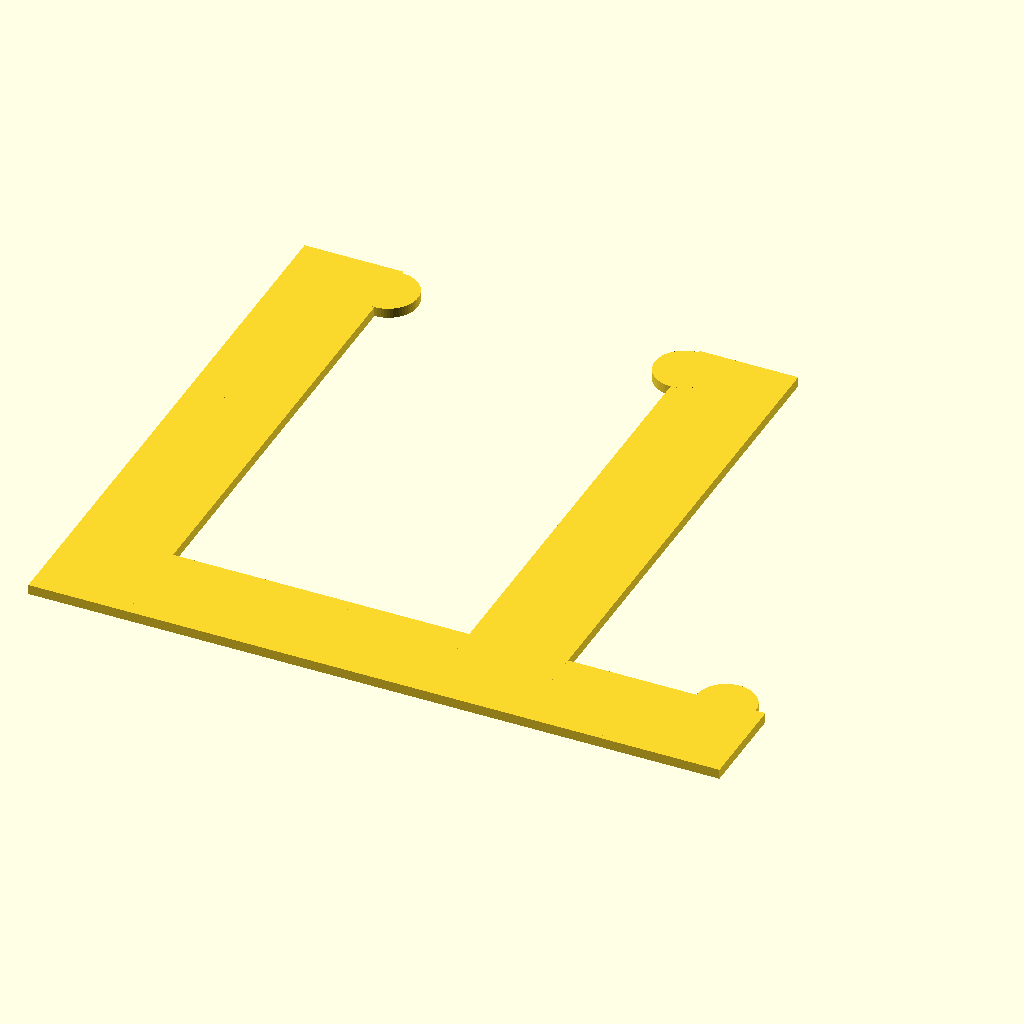
Cell 1: rendered with the file's own defaults.
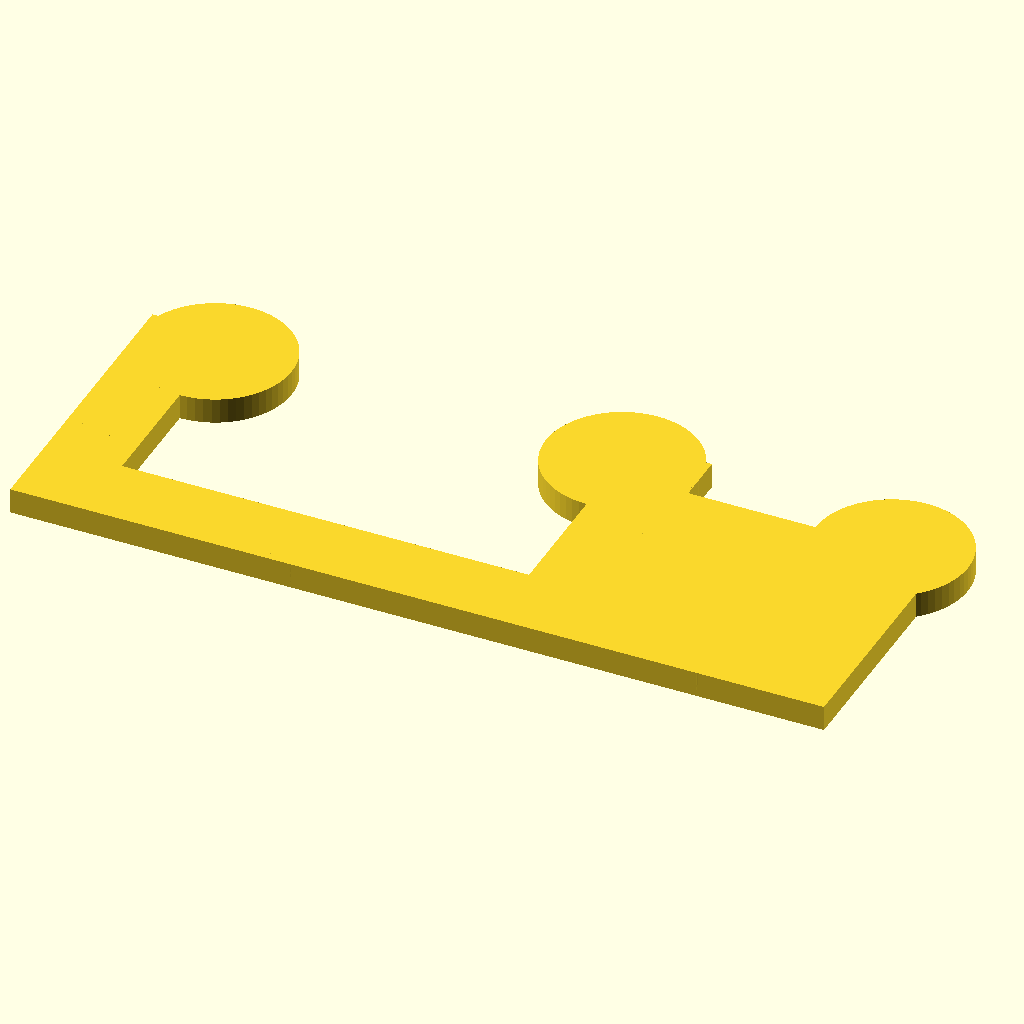
Cell 2: the "New set 1" preset from the model's presets file.
All cells are drawn from the same view direction (rotation 55°, 0°, 25°, orthographic, colour scheme Cornfield), but the view is re-fitted for each cell, so position and scale can differ between cells as well as the parameter.
The OpenSCAD source (Easy Removable Poop Bucket - Clamp/Easy Removable Poop Bucket - Clamp - V3.scad):
$fn = 64;

// Parameters
u_thickness = 10;       // Dikte van zijkanten en basis
u_width     = 30;       // Binnenbreedte van de U (afstand tussen zijkanten)
u_height    = 60;       // Hoogte van de zijkanten
bulge_radius = 3;        // Straal van de bollingen
bulge_height_pos = 0.81; // 0..1: relatieve positie langs de hoogte (0=onder, 1=boven)

grip_thickness = 10;    // Dikte van de greep
grip_length = 20;        // Lengte van de greep
grip_bulge_radius = 3;   // Straal bolling op de greep
grip_bulge_offset = 0.8;         // Positie bolling op greep (0=begin, 1=einde)

// Module: U-vorm met afgeronde hoeken en bollingen
module u_shape(thickness, width, height, bulge_r, bulge_pos) {
    half_width = width / 2;
    half_thickness = thickness / 2;
    corner_r = min(thickness, height) / 2;

    // Linker zijkant
    translate([-half_width - half_thickness, height / 2])
        square([thickness, height], center = true);
    translate([-half_width - half_thickness, height / 2])
        circle(r = corner_r);
    translate([-half_width - half_thickness + corner_r, height / 2 + corner_r])
        square([0, height - 2 * corner_r], center = false);

    // Rechter zijkant
    translate([half_width + half_thickness, height / 2])
        square([thickness, height], center = true);
    translate([half_width + half_thickness, height / 2])
        circle(r = corner_r);
    translate([half_width + half_thickness + corner_r, height / 2 + corner_r])
        square([0, height - 2 * corner_r], center = false);

    // Basis
    translate([0, half_thickness])
        square([width, thickness], center = true);
    translate([0, half_thickness])
        circle(r = corner_r);
    translate([corner_r, half_thickness + corner_r])
        square([width - 2 * corner_r, 0], center = false);

    // Bollingen aan binnenzijde staanders
    h_pos = thickness + bulge_r + bulge_pos * (height - 2 * bulge_r);
    translate([-half_width, h_pos]) circle(r = bulge_r);
    translate([half_width, h_pos]) circle(r = bulge_r);
}

// Module: Greep met bolling bovenop, bijna aan het einde
module grip(thickness, length, bulge_r, grip_bulge_offset) {
    corner_r = min(thickness, length) / 2;

    // Greep
    translate([u_width / 2 + u_thickness + length / 2, thickness / 2])
        square([length, thickness], center = true);
    translate([u_width / 2 + u_thickness + length / 2, thickness / 2])
        circle(r = corner_r);
    translate([u_width / 2 + u_thickness + length / 2 + corner_r, thickness / 2 + corner_r])
        square([length - 2 * corner_r, 0], center = false);

    // Bolling bovenop de greep, verschoven naar het einde
    // bulge_offset: 0 = begin, 1 = einde van de greep
    x_pos = u_width / 2 + u_thickness + length * grip_bulge_offset;
    translate([x_pos, thickness])
        circle(r = bulge_r);
}



// Aanroep modules
u_shape(u_thickness, u_width, u_height, bulge_radius, bulge_height_pos);
grip(grip_thickness, grip_length, grip_bulge_radius, grip_bulge_offset);
Customizer parameters (derived from the source; name, type, default, range or options):
u_thickness: number, default 10
u_width: number, default 30
u_height: number, default 60
bulge_radius: number, default 3
bulge_height_pos: number, default 0.81
grip_thickness: number, default 10
grip_length: number, default 20
grip_bulge_radius: number, default 3
grip_bulge_offset: number, default 0.8
